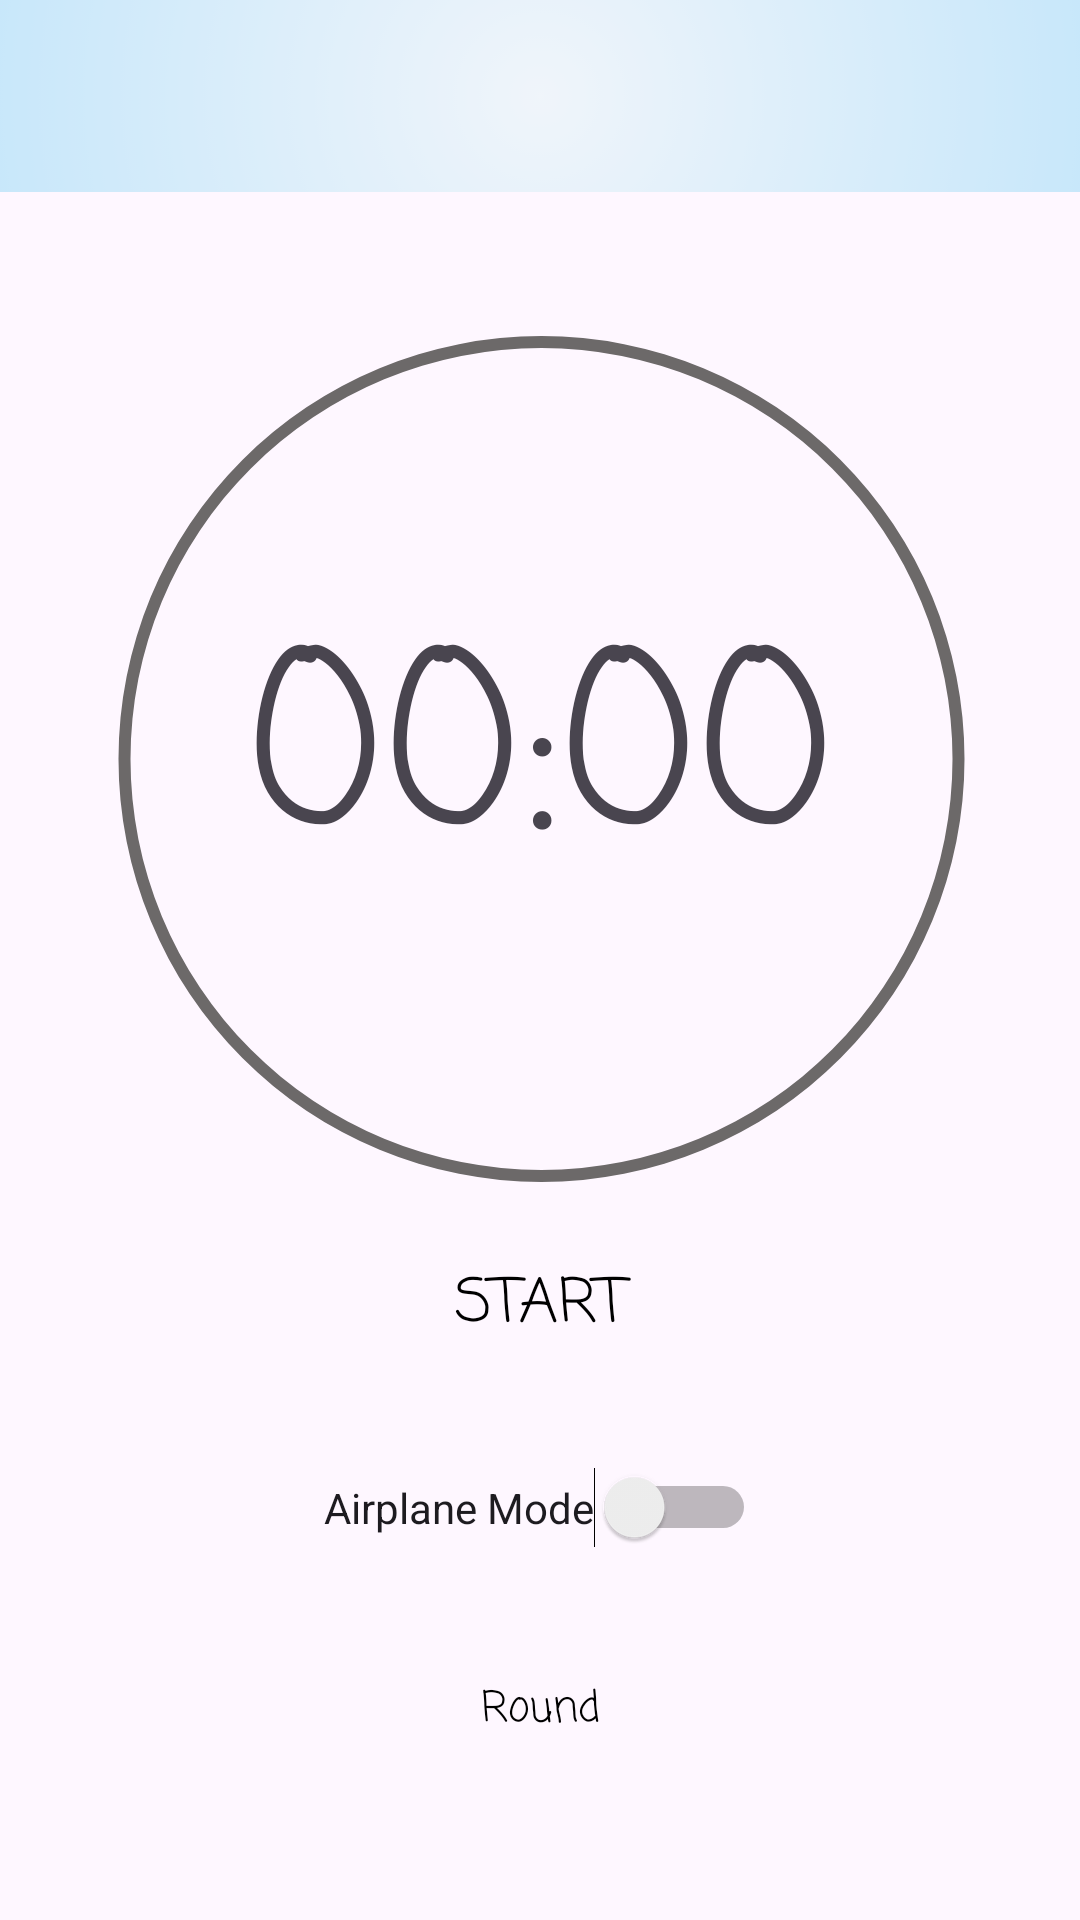

This screen was rendered from an Android layout file. Write that file and the resources it references.
<!-- AndroidManifest.xml: application theme Theme.PomodoroApplication -->
<!-- res/layout/activity_main.xml -->
<?xml version="1.0" encoding="utf-8"?>
<androidx.constraintlayout.widget.ConstraintLayout xmlns:android="http://schemas.android.com/apk/res/android"
    xmlns:app="http://schemas.android.com/apk/res-auto"
    xmlns:tools="http://schemas.android.com/tools"
    android:layout_width="match_parent"
    android:layout_height="match_parent"
    tools:context=".MainActivity">




    <FrameLayout
        android:id="@+id/frameLayout"
        android:layout_width="match_parent"
        android:layout_height="match_parent"
        app:layout_constraintBottom_toBottomOf="parent"
        app:layout_constraintEnd_toEndOf="parent"
        app:layout_constraintStart_toStartOf="parent"
        app:layout_constraintTop_toTopOf="parent">


        <ImageView
            android:id="@+id/imageView"
            android:layout_width="match_parent"
            android:layout_height="match_parent"
            android:scaleType="fitXY"
            android:src="@drawable/clouds"
            app:layout_constraintBottom_toBottomOf="parent"
            app:layout_constraintEnd_toEndOf="parent"
            app:layout_constraintStart_toStartOf="parent"
            app:layout_constraintTop_toTopOf="parent" />


    </FrameLayout>

    <androidx.appcompat.widget.Toolbar
        android:layout_width="match_parent"
        android:layout_height="wrap_content"
        android:id="@+id/toolbar"
        android:background="@drawable/gradient_backgroung"
        android:alpha="0.4"
        android:theme="@style/ThemeOverlay.AppCompat.Dark.ActionBar"
        app:popupTheme="@style/ThemeOverlay.AppCompat.Light"
        app:layout_constraintTop_toTopOf="parent"/>

    <ProgressBar
        android:id="@+id/progressBar"
        style="?android:attr/progressBarStyle"
        android:indeterminateOnly="false"
        android:progressDrawable="@drawable/circle_shape"
        android:layout_width="411dp"
        android:layout_height="316dp"
        app:layout_constraintBottom_toBottomOf="parent"
        app:layout_constraintEnd_toEndOf="parent"
        app:layout_constraintStart_toStartOf="parent"
        app:layout_constraintTop_toTopOf="parent"
        app:layout_constraintVertical_bias="0.293" />

    <TextView
        android:id="@+id/txtTime"
        android:layout_width="wrap_content"
        android:layout_height="wrap_content"
        android:text="00:00"
        android:fontFamily="casual"
        android:gravity="center"
        android:textSize="80dp"
        app:layout_constraintBottom_toBottomOf="@+id/progressBar"
        app:layout_constraintEnd_toEndOf="@+id/progressBar"
        app:layout_constraintStart_toStartOf="@+id/progressBar"
        app:layout_constraintTop_toTopOf="@+id/progressBar" />

    <Button
        android:id="@+id/btnStart"
        android:layout_width="wrap_content"
        android:layout_height="wrap_content"
        android:background="@android:color/transparent"
        android:text="Start"
        android:onClick="clickStart"
        android:textColor="@color/black"
        android:fontFamily="casual"
        android:textSize="20dp"
        app:layout_constraintEnd_toEndOf="parent"
        app:layout_constraintStart_toStartOf="parent"
        app:layout_constraintTop_toBottomOf="@+id/progressBar" />

    <Switch
        android:id="@+id/switchAirplaneMode"
        android:layout_width="wrap_content"
        android:layout_height="wrap_content"
        android:layout_marginTop="30dp"
        android:text="Airplane Mode"
        app:layout_constraintEnd_toEndOf="@+id/btnStart"
        app:layout_constraintStart_toStartOf="@+id/btnStart"
        app:layout_constraintTop_toBottomOf="@+id/btnStart" />
    <TextView
        android:id="@+id/txtRound"
        android:layout_width="wrap_content"
        android:layout_height="wrap_content"
        android:layout_marginTop="100dp"
        android:text="Round"
        android:fontFamily="casual"
        android:textColor="@color/black"
        app:layout_constraintEnd_toEndOf="@+id/btnStart"
        app:layout_constraintStart_toStartOf="@+id/btnStart"
        app:layout_constraintTop_toBottomOf="@+id/btnStart" />

    <TextView
        android:id="@+id/txtMessage"
        android:layout_width="wrap_content"
        android:layout_height="wrap_content"
        android:layout_marginTop="50dp"
        android:textColor="@color/black"
        android:gravity="center"
        android:fontFamily="casual"
        app:layout_constraintEnd_toEndOf="@+id/txtRound"
        app:layout_constraintStart_toStartOf="@+id/txtRound"
        app:layout_constraintTop_toBottomOf="@+id/txtRound" />


</androidx.constraintlayout.widget.ConstraintLayout>
<!-- resources referenced by this layout -->
<resources>
  <!-- drawable circle_shape (drawable) -->
  <?xml version="1.0" encoding="utf-8"?>
  <layer-list xmlns:android="http://schemas.android.com/apk/res/android">
  
      <item android:id="@android:id/background">
      <shape
          android:shape="ring"
          android:innerRadiusRatio="3"
          android:thickness="4dp"
          android:useLevel="false">
  
          <solid android:color="#6C6969"/>
      </shape>
      </item>
      <item android:id="@android:id/progress">
          <shape android:shape="ring"
              android:thickness="20dp"
              android:useLevel="true">
              <solid android:color="#287CF6"/>
  
          </shape>
      </item>
  
  
  
  </layer-list>
  <!-- drawable gradient_backgroung (drawable) -->
  <?xml version="1.0" encoding="utf-8"?>
  <selector xmlns:android="http://schemas.android.com/apk/res/android">
  
      <item>
          <shape>
              <gradient
                  android:startColor="#DCF3F3"
                  android:endColor="#03A9F4"
                  android:type="radial"
                  android:gradientRadius="400dp"
                  android:centerX="50%"
                  android:centerY="50%" />
          </shape>
      </item>
  </selector>
  <style name="Theme.PomodoroApplication" parent="Base.Theme.PomodoroApplication" />
  <style name="Base.Theme.PomodoroApplication" parent="Theme.Material3.DayNight.NoActionBar">
          
          
      </style>
  <!-- not gathered from this repository: default colours our renderer supplied (Android Studio template values) -->
  <color name="black">#FF000000</color>
</resources>
